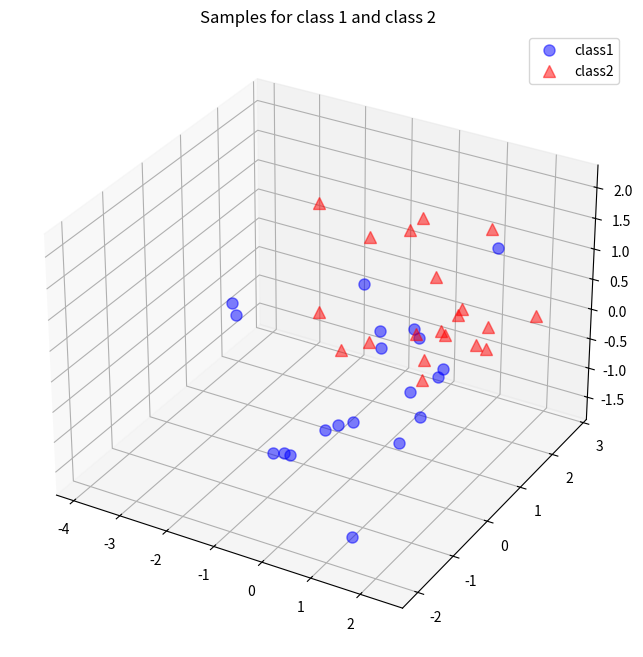

Recreate this plot in Python.
# Source: http://sebastianraschka.com/Articles/2014_pca_step_by_step.html

import numpy as np
from matplotlib import pyplot as plt
from mpl_toolkits.mplot3d import Axes3D
from mpl_toolkits.mplot3d import proj3d

np.random.seed(194) # random seed for consistency

# A reader pointed out that Python 2.7 would raise a
# "ValueError: object of too small depth for desired array".
# This can be avoided by choosing a smaller random seed, e.g. 1
# or by completely omitting this line, since I just used the random seed for
# consistency.

mu_vec1 = np.array([0,0,0])
cov_mat1 = np.array([[1,0,0],[0,1,0],[0,0,1]])
class1_sample = np.random.multivariate_normal(mu_vec1, cov_mat1, 20).T
assert class1_sample.shape == (3,20), "The matrix has not the dimensions 3x20"

mu_vec2 = np.array([1,1,1])
cov_mat2 = np.array([[1,0,0],[0,1,0],[0,0,1]])
class2_sample = np.random.multivariate_normal(mu_vec2, cov_mat2, 20).T
assert class2_sample.shape == (3,20), "The matrix has not the dimensions 3x20"

# Plot
fig = plt.figure(figsize=(8,8))
ax = fig.add_subplot(111, projection='3d')
plt.rcParams['legend.fontsize'] = 10
ax.plot(class1_sample[0,:], class1_sample[1,:], class1_sample[2,:], 'o', markersize=8, color='blue', alpha=0.5, label='class1')
ax.plot(class2_sample[0,:], class2_sample[1,:], class2_sample[2,:], '^', markersize=8, alpha=0.5, color='red', label='class2')

plt.title('Samples for class 1 and class 2')
ax.legend(loc='upper right')
# plt.show()  # Commented out

# 1. Taking the whole dataset, ignoring the class label
all_samples = np.concatenate((class1_sample, class2_sample), axis=1)
assert all_samples.shape == (3,40), "The matrix has not the dimensions 3x40"
